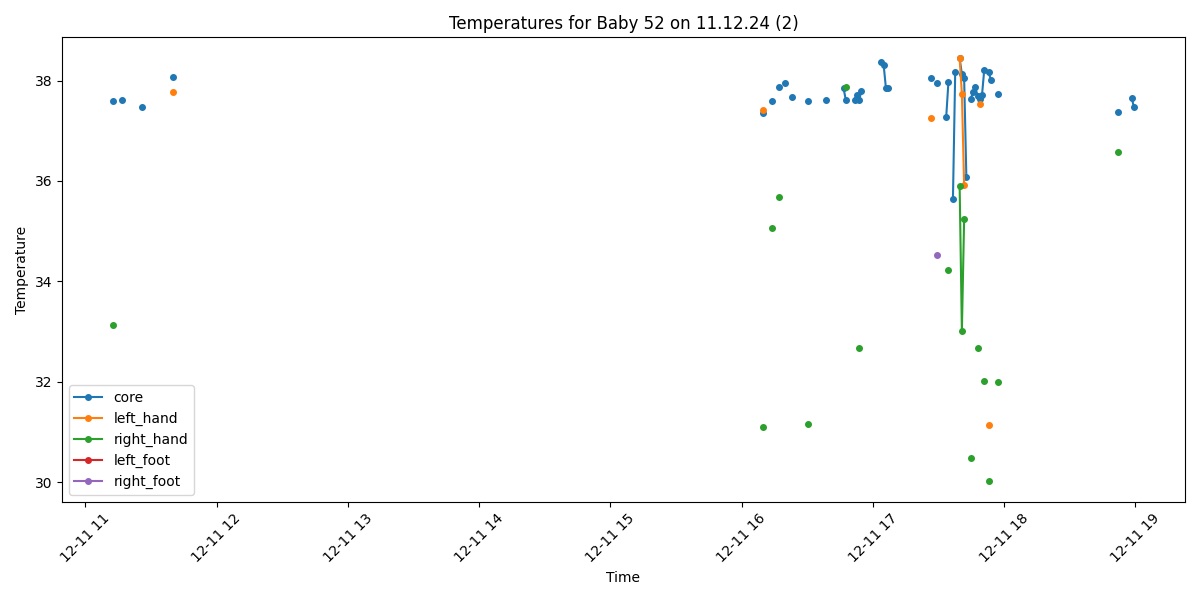

Values plotted in this chart, from the file beside it:
Process, Image Path, core, left_hand, right_hand, left_foot, right_foot, limbs_avg, core_minus_limbs, diagnosis
False, /data/uabcvmsc/shared/newborn/52/11.12.2…, , , , , , , , 
False, /data/uabcvmsc/shared/newborn/52/11.12.2…, , , , , , , , 
False, /data/uabcvmsc/shared/newborn/52/11.12.2…, , , , , , , , 
True, /data/uabcvmsc/shared/newborn/52/11.12.2…, 37.6, , 33.13, , , 33.13, 4.47, Fever and Peripheral shutdown
False, /data/uabcvmsc/shared/newborn/52/11.12.2…, , , , , , , , 
True, /data/uabcvmsc/shared/newborn/52/11.12.2…, , , , , , , , No core temperature
False, /data/uabcvmsc/shared/newborn/52/11.12.2…, , , , , , , , 
True, /data/uabcvmsc/shared/newborn/52/11.12.2…, 37.61, , , , , , , Fever
False, /data/uabcvmsc/shared/newborn/52/11.12.2…, , , , , , , , 
False, /data/uabcvmsc/shared/newborn/52/11.12.2…, , , , , , , , 
False, /data/uabcvmsc/shared/newborn/52/11.12.2…, , , , , , , , 
False, /data/uabcvmsc/shared/newborn/52/11.12.2…, , , , , , , , 
False, /data/uabcvmsc/shared/newborn/52/11.12.2…, , , , , , , , 
False, /data/uabcvmsc/shared/newborn/52/11.12.2…, , , , , , , , 
False, /data/uabcvmsc/shared/newborn/52/11.12.2…, , , , , , , , 
False, /data/uabcvmsc/shared/newborn/52/11.12.2…, , , , , , , , 
True, /data/uabcvmsc/shared/newborn/52/11.12.2…, 37.47, , , , , , , Normal
False, /data/uabcvmsc/shared/newborn/52/11.12.2…, , , , , , , , 
False, /data/uabcvmsc/shared/newborn/52/11.12.2…, , , , , , , , 
False, /data/uabcvmsc/shared/newborn/52/11.12.2…, , , , , , , , 
False, /data/uabcvmsc/shared/newborn/52/11.12.2…, , , , , , , , 
False, /data/uabcvmsc/shared/newborn/52/11.12.2…, , , , , , , , 
False, /data/uabcvmsc/shared/newborn/52/11.12.2…, , , , , , , , 
False, /data/uabcvmsc/shared/newborn/52/11.12.2…, , , , , , , , 
False, /data/uabcvmsc/shared/newborn/52/11.12.2…, , , , , , , , 
False, /data/uabcvmsc/shared/newborn/52/11.12.2…, , , , , , , , 
False, /data/uabcvmsc/shared/newborn/52/11.12.2…, , , , , , , , 
False, /data/uabcvmsc/shared/newborn/52/11.12.2…, , , , , , , , 
False, /data/uabcvmsc/shared/newborn/52/11.12.2…, , , , , , , , 
False, /data/uabcvmsc/shared/newborn/52/11.12.2…, , , , , , , , 
True, /data/uabcvmsc/shared/newborn/52/11.12.2…, 38.08, 37.78, , , , 37.78, 0.3, Fever
False, /data/uabcvmsc/shared/newborn/52/11.12.2…, , , , , , , , 
False, /data/uabcvmsc/shared/newborn/52/11.12.2…, , , , , , , , 
False, /data/uabcvmsc/shared/newborn/52/11.12.2…, , , , , , , , 
False, /data/uabcvmsc/shared/newborn/52/11.12.2…, , , , , , , , 
False, /data/uabcvmsc/shared/newborn/52/11.12.2…, , , , , , , , 
False, /data/uabcvmsc/shared/newborn/52/11.12.2…, , , , , , , , 
False, /data/uabcvmsc/shared/newborn/52/11.12.2…, , , , , , , , 
False, /data/uabcvmsc/shared/newborn/52/11.12.2…, , , , , , , , 
False, /data/uabcvmsc/shared/newborn/52/11.12.2…, , , , , , , , 
False, /data/uabcvmsc/shared/newborn/52/11.12.2…, , , , , , , , 
True, /data/uabcvmsc/shared/newborn/52/11.12.2…, , , , , , , , No core temperature
False, /data/uabcvmsc/shared/newborn/52/11.12.2…, , , , , , , , 
False, /data/uabcvmsc/shared/newborn/52/11.12.2…, , , , , , , , 
False, /data/uabcvmsc/shared/newborn/52/11.12.2…, , , , , , , , 
False, /data/uabcvmsc/shared/newborn/52/11.12.2…, , , , , , , , 
False, /data/uabcvmsc/shared/newborn/52/11.12.2…, , , , , , , , 
False, /data/uabcvmsc/shared/newborn/52/11.12.2…, , , , , , , , 
False, /data/uabcvmsc/shared/newborn/52/11.12.2…, , , , , , , , 
False, /data/uabcvmsc/shared/newborn/52/11.12.2…, , , , , , , , 
False, /data/uabcvmsc/shared/newborn/52/11.12.2…, , , , , , , , 
False, /data/uabcvmsc/shared/newborn/52/11.12.2…, , , , , , , , 
False, /data/uabcvmsc/shared/newborn/52/11.12.2…, , , , , , , , 
False, /data/uabcvmsc/shared/newborn/52/11.12.2…, , , , , , , , 
False, /data/uabcvmsc/shared/newborn/52/11.12.2…, , , , , , , , 
False, /data/uabcvmsc/shared/newborn/52/11.12.2…, , , , , , , , 
False, /data/uabcvmsc/shared/newborn/52/11.12.2…, , , , , , , , 
False, /data/uabcvmsc/shared/newborn/52/11.12.2…, , , , , , , , 
False, /data/uabcvmsc/shared/newborn/52/11.12.2…, , , , , , , , 
False, /data/uabcvmsc/shared/newborn/52/11.12.2…, , , , , , , , 
... 440 more rows
